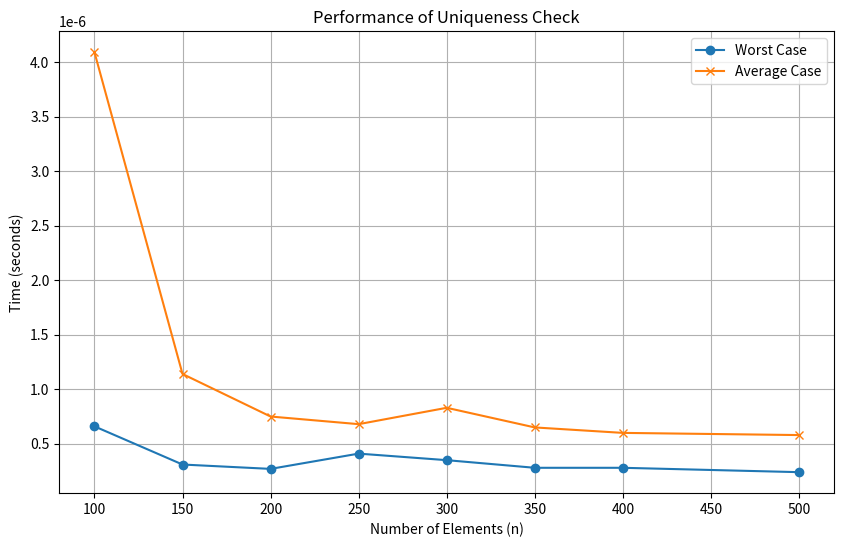

Write the Python code that produced this figure.
import random
import time
import matplotlib.pyplot as plt

# Function to generate array with n elements and max_value
def generate_array(n, max_value, seed=None):
    if seed is not None:
        random.seed(seed)
    return [random.randint(1, max_value) for _ in range(n)]

# Function to check if array elements are unique
def is_unique(array):
    seen = set()
    for num in array:
        if num in seen:
            return False
        seen.add(num)
    return True

# Measure execution time of a function
def measure_time(func, *args):
    start_time = time.perf_counter()
    result = func(*args)
    end_time = time.perf_counter()
    return result, end_time - start_time

# Parameters
n_values = [100, 150, 200, 250, 300, 350, 400, 500]
stambuk_last_3_digits = 123  # Example last 3 digits
max_value = 250 - stambuk_last_3_digits
seed = 42  # Random seed for reproducibility

# Data storage for plotting and output
worst_case_times = []
average_case_times = []
results = []

for n in n_values:
    # Generate average case array
    avg_case_array = generate_array(n, max_value, seed)

    # Measure time for average case
    _, avg_time = measure_time(is_unique, avg_case_array)
    average_case_times.append(avg_time)

    # Generate worst case array (all elements the same)
    worst_case_array = [1] * n

    # Measure time for worst case
    _, worst_time = measure_time(is_unique, worst_case_array)
    worst_case_times.append(worst_time)

    # Store results for output
    results.append(f"n = {n}: Average Case Time = {avg_time:.6f}s, Worst Case Time = {worst_time:.6f}s")

# Save results to a .txt file
with open("worst_avg.txt", "w") as file:
    file.write("\n".join(results))

# Plot results
plt.figure(figsize=(10, 6))
plt.plot(n_values, worst_case_times, label="Worst Case", marker='o')
plt.plot(n_values, average_case_times, label="Average Case", marker='x')
plt.xlabel("Number of Elements (n)")
plt.ylabel("Time (seconds)")
plt.title("Performance of Uniqueness Check")
plt.legend()
plt.grid()
plt.savefig("performance_plot.jpg")  # Save plot as .jpg
plt.show()
